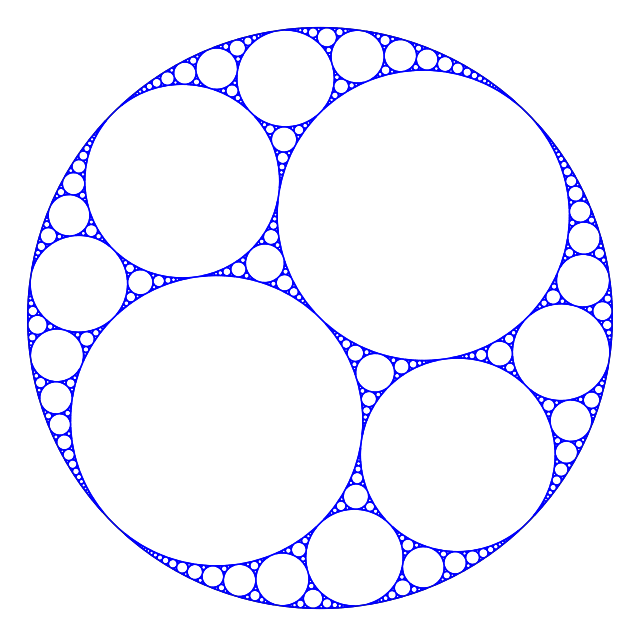

Write the Python code that produced this figure.
__author__ = 'jrmccormick'

from collections import deque
from collections import namedtuple
import matplotlib.pyplot as plt
import numpy as np

Circle = namedtuple('Circle', ['cen', 'rad'])
Line = namedtuple('Line', ['end1', 'end2'])

def draw_line(ax, line, color='b', linewidth=2):
    """
    Draw a line object on an axis
    """
    ax.plot([line.end1[0], line.end2[0]], [line.end1[1], line.end2[1]], color=color, linewidth=linewidth)
    return

def draw_circle(ax, circle, color='b', linewidth=2):
    """
    Draw a circle object on an axis
    """
    circle_artist = plt.Circle(circle.cen, circle.rad, color=color, fill=False, linewidth=linewidth)
    ax.add_artist(circle_artist)
    return

def circle_in_three_circles(circ1, circ2, circ3):
    """
    Find the small Soddy circle for three existing circles
    """
    # Bends
    b1 = 1./circ1.rad
    b2 = 1./circ2.rad
    b3 = 1./circ3.rad

    # Solve Descartes circle theorem
    bs = b1 + b2 + b3 + 2*np.sqrt( b1*b2 + b2*b3 + b3*b1 )
    radius = 1./bs

    # Centre-bend products
    z1 = b1 * complex(circ1.cen[0],circ1.cen[1])
    z2 = b2 * complex(circ2.cen[0],circ2.cen[1])
    z3 = b3 * complex(circ3.cen[0],circ3.cen[1])

    # Solve complex Descartes circle theorem - two solutions
    zspos = z1 + z2 + z3 + 2*np.sqrt( z1*z2 + z2*z3 + z3*z1 )
    zsneg = z1 + z2 + z3 - 2*np.sqrt( z1*z2 + z2*z3 + z3*z1 )

    # Possible centres
    centrepos = zspos/bs
    centreneg = zsneg/bs

    # See which one is closer to fitting
    errpos = abs(np.linalg.norm(np.array(circ1.cen)-np.array([centrepos.real,centrepos.imag]))-(radius+circ1.rad)) \
           + abs(np.linalg.norm(np.array(circ2.cen)-np.array([centrepos.real,centrepos.imag]))-(radius+circ2.rad)) \
           + abs(np.linalg.norm(np.array(circ3.cen)-np.array([centrepos.real,centrepos.imag]))-(radius+circ3.rad))
    errneg = abs(np.linalg.norm(np.array(circ1.cen)-np.array([centreneg.real,centreneg.imag]))-(radius+circ1.rad)) \
           + abs(np.linalg.norm(np.array(circ2.cen)-np.array([centreneg.real,centreneg.imag]))-(radius+circ2.rad)) \
           + abs(np.linalg.norm(np.array(circ3.cen)-np.array([centreneg.real,centreneg.imag]))-(radius+circ3.rad))

    # Choose one
    if errneg > errpos:
        centre = centrepos
    else:
        centre = centreneg

    # Make a circle object
    soddy_circle = Circle((centre.real,centre.imag),radius)

    return soddy_circle

def circle_in_two_circles_and_a_line(circ1, circ2, line):
    """
    Find the Soddy circle for two existing circles and a tangent line
    """

    # Bends
    b1 = 1./circ1.rad
    b2 = 1./circ2.rad

    # Solve Descartes circle theorem
    bs = b1 + b2 + 2*np.sqrt( b1*b2 )
    radius = 1./bs

    # Centre-bend products
    z1 = b1 * complex(circ1.cen[0],circ1.cen[1])
    z2 = b2 * complex(circ2.cen[0],circ2.cen[1])

    # Limiting centre-bend
    vec = np.array(line.end2)-np.array(line.end1)
    unit_vec = vec/np.linalg.norm(vec)
    z3 = complex(-unit_vec[1],unit_vec[0])

    # Solve complex Descartes circle theorem - two solutions
    zspos = z1 + z2 + z3 + 2*np.sqrt( z1*z2 + z2*z3 + z3*z1 )
    zsneg = z1 + z2 + z3 - 2*np.sqrt( z1*z2 + z2*z3 + z3*z1 )

    # Possible centres
    centrepos = zspos/bs
    centreneg = zsneg/bs

    # See which one is closer to fitting
    errpos = abs(np.linalg.norm(np.array(circ1.cen)-np.array([centrepos.real,centrepos.imag]))-(radius+circ1.rad)) \
           + abs(np.linalg.norm(np.array(circ2.cen)-np.array([centrepos.real,centrepos.imag]))-(radius+circ2.rad))
    errneg = abs(np.linalg.norm(np.array(circ1.cen)-np.array([centreneg.real,centreneg.imag]))-(radius+circ1.rad)) \
           + abs(np.linalg.norm(np.array(circ2.cen)-np.array([centreneg.real,centreneg.imag]))-(radius+circ2.rad))

    # Choose one
    if errneg > errpos:
        centre = centrepos
    else:
        centre = centreneg

    # Make a circle object
    soddy_circle = Circle((centre.real,centre.imag),radius)

    return soddy_circle

def circle_in_three_lines(line1, line2, line3):
    """
    Find the incircle of a triangle specified by three lines
    """

    # End point coordinates
    xa = line1.end1[0]
    ya = line1.end1[1]
    xb = line2.end1[0]
    yb = line2.end1[1]
    xc = line3.end1[0]
    yc = line3.end1[1]

    # Lengths
    la = np.linalg.norm(np.array([xc-xb,yc-yb]))
    lb = np.linalg.norm(np.array([xa-xc,ya-yc]))
    lc = np.linalg.norm(np.array([xb-xa,yb-ya]))

    # Semiperimeter
    s = 0.5*(la+lb+lc)

    # Incircle radius
    ri = np.sqrt((s-la)*(s-lb)*(s-lc)/s)

    # Incentre
    xi = (la*xa + lb*xb + lc*xc)/(2*s)
    yi = (la*ya + lb*yb + lc*yc)/(2*s)

    # Make incircle
    incircle = Circle((xi,yi),ri)

    return incircle

def circle_in_two_lines_and_a_circle(line1, line2, circle):
    """
    Find the incircle between two converging lines and a tangent circle
    """

    # See if the lines need switching round
    if line2.end1 != line1.end2:
        tmpline = line2
        line2 = line1
        line1 = tmpline

    # Get the centre and radius of the circle and the vertex where the lines meet
    point = np.array(line1.end2)
    centre = np.array(circle.cen)
    radius = np.array(circle.rad)

    # Find a unit vector pointing from the centre to the vertex
    vector1 = point-centre
    vectorlength = np.linalg.norm(vector1)
    vector1 = vector1/vectorlength

    # Find the intersection point where the helper line is tangent to the circle
    intersect = centre + radius*vector1

    # Find the half-length of the helper line
    halflength = radius/np.sqrt( 1 + 2*radius/(vectorlength-radius) )

    # Rotate the unit vector so it points along the helper line
    vector2 = np.dot(np.array([[0,-1],[1,0]]),vector1)

    # Find the ends of the helper line
    end1 = tuple(intersect - halflength*vector2)
    end2 = tuple(intersect + halflength*vector2)
    helper_line = Line(end1,end2)

    # Make shortened copies of the other two lines
    shortline1 = Line(end2, line1.end2)
    shortline2 = Line(line2.end1, end1)

    # Call the existing incircle routine
    incircle = circle_in_three_lines(shortline1, shortline2, helper_line)

    return incircle


class TriangleError(ValueError):
    """
    Invalid triangle specification
    """

def convert_triangle(triangle):
    """
    Convert a list of three 2D points representing a triangle into a set of sides.
    Raise an error if the triangle is not a triangle.
    """

    # Make sure it has exactly three corners
    if len(triangle) != 3:
        raise TriangleError("Triangle must have three corners")

    # Get corners
    a = triangle[0]
    b = triangle[1]
    c = triangle[2]

    # Make sure each corner has two coordinates
    if ((len(a)!=2) or (len(b)!=2) or (len(c)!=2)):
        raise TriangleError("Corners must have two coordinates")

    try:
        # Make sides from corners, taking care of the sign
        if ( (b[0]-a[0])*(c[1]-b[1]) - (b[1]-a[1])*(c[0]-b[0]) ) < 0:
            line1 = Line(a,b)
            line2 = Line(b,c)
            line3 = Line(c,a)
        else:
            line1 = Line(a,c)
            line2 = Line(c,b)
            line3 = Line(b,a)

    except TypeError:
        raise TriangleError("Corners are not valid numbers")


    sides = [line1,line2,line3]

    return sides

def pack_circles_in_triangle(triangle, radius_limit):
    """
    Recursively pack circles into a triangle
    """

    # Convert triangle (3 points) into a set of side
    sides = convert_triangle(triangle)

    # Create a circle list
    circle_list = list(sides)
    counter = 2

    # Create a to-do stack
    todo_list = deque([(0,1,2)])

    # Loop
    it = 0
    while todo_list:
        it += 1

        # What's next
        parents = todo_list.popleft()

        # How many lines are present
        num_lines = 0
        for ii in range(3):
            if parents[ii] < 3:
                num_lines += 1

        # Switch on number of lines
        if num_lines == 0:

            # Three circles
            circle1 = circle_list[parents[0]]
            circle2 = circle_list[parents[1]]
            circle3 = circle_list[parents[2]]

            # Spawn a new circle
            new_circle = circle_in_three_circles(circle1, circle2, circle3)

        elif num_lines == 1:

            # Two circles, one line
            line1 = circle_list[parents[0]]
            circle1 = circle_list[parents[1]]
            circle2 = circle_list[parents[2]]

            # Spawn a new circle
            new_circle = circle_in_two_circles_and_a_line(circle1, circle2, line1)

        elif num_lines == 2:

            # Two lines, one circle
            line1 = circle_list[parents[0]]
            line2 = circle_list[parents[1]]
            circle1 = circle_list[parents[2]]

            # Spawn a new circle
            new_circle = circle_in_two_lines_and_a_circle(line1, line2, circle1)

        elif num_lines == 3:

            # Three line
            line1 = circle_list[parents[0]]
            line2 = circle_list[parents[1]]
            line3 = circle_list[parents[2]]

            # Spawn a new circle
            new_circle = circle_in_three_lines(line1, line2, line3)

        else:
            raise ValueError

        if new_circle.rad > radius_limit:

            # Add the new circle to the list
            circle_list.append(new_circle)
            counter += 1

            # Add a new parent combinations to the to-do stack
            todo_list.append((parents[0],parents[1],counter))
            todo_list.append((parents[0],parents[2],counter))
            todo_list.append((parents[1],parents[2],counter))


    # Remove the three lines from the list
    circle_list[:3] = []

    return sides,circle_list

def draw_triangle_fractal(ax, triangle, radius_limit, linecolour='k', circlecolour='b', linewidth=2):
    """
    Draw a triangle and pack circles in it.
    """
    sides,circle_list = pack_circles_in_triangle(triangle, radius_limit)

    for ii in range(3):
        draw_line(ax, sides[ii], color=linecolour, linewidth=linewidth)

    for circle in circle_list:
        draw_circle(ax, circle, color=circlecolour, linewidth=linewidth)

    return

def convert_circles(centre1, centre2, radius_ratio):
    """
    Create thee circles with which to start the Apollonian Gasket from a minimum spec.
    """

    # Make sure the radiuses are both positive
    if (radius_ratio<0) or (radius_ratio>1):
        raise ValueError("Radius ratio must be between 0 and 1.")

    # Make sure each centre has two coordinates
    if ((len(centre1)!=2) or (len(centre2)!=2)):
        raise TriangleError("Corners must have two coordinates")

    # Make numpy vectors for both centres
    c1_vector = np.array(centre1)
    c2_vector = np.array(centre2)

    # Find the centre of the big circle
    c3_vector = c1_vector*radius_ratio + c2_vector*(1-radius_ratio)

    # Find the radius of the big circle
    radius3 = np.linalg.norm(c2_vector-c1_vector)

    # Find the radiuses of the little circles
    radius1 = radius3*radius_ratio
    radius2 = radius3*(1-radius_ratio)

    # Make circles
    circle1 = Circle(tuple(centre1),radius1)
    circle2 = Circle(tuple(centre2),radius2)
    circle3 = Circle(tuple(c3_vector),radius3)

    return [circle3,circle1,circle2]

def circle_in_three_circles_with_one_inside_out(circ1, circ2, circ3, other_one=False):
    """
    Find the two Soddy circles for three existing circles, where the first one encloses all the others.
    """

    # Bends
    b1 = -1./circ1.rad
    b2 = 1./circ2.rad
    b3 = 1./circ3.rad

    # Solve Descartes circle theorem
    bs = b1 + b2 + b3 + 2*np.sqrt( b1*b2 + b2*b3 + b3*b1 )
    radius = 1./bs

    # Centre-bend products
    z1 = b1 * complex(circ1.cen[0],circ1.cen[1])
    z2 = b2 * complex(circ2.cen[0],circ2.cen[1])
    z3 = b3 * complex(circ3.cen[0],circ3.cen[1])

    # Solve complex Descartes circle theorem - two solutions
    zspos = z1 + z2 + z3 + 2*np.sqrt( z1*z2 + z2*z3 + z3*z1 )
    zsneg = z1 + z2 + z3 - 2*np.sqrt( z1*z2 + z2*z3 + z3*z1 )

    # Possible centres
    centrepos = zspos/bs
    centreneg = zsneg/bs

    # See which one is closer to fitting
    errpos = abs(np.linalg.norm(np.array(circ2.cen)-np.array([centrepos.real,centrepos.imag]))-(radius+circ2.rad)) \
           + abs(np.linalg.norm(np.array(circ3.cen)-np.array([centrepos.real,centrepos.imag]))-(radius+circ3.rad))
    errneg = abs(np.linalg.norm(np.array(circ2.cen)-np.array([centreneg.real,centreneg.imag]))-(radius+circ2.rad)) \
           + abs(np.linalg.norm(np.array(circ3.cen)-np.array([centreneg.real,centreneg.imag]))-(radius+circ3.rad))

    # Choose one
    if not other_one:
        if errneg > errpos:
            centre = centrepos
        else:
            centre = centreneg
    else:
        if errneg > errpos:
            centre = centreneg
        else:
            centre = centrepos

    # Make a circle object
    soddy_circle = Circle((centre.real,centre.imag),radius)

    return soddy_circle

def pack_circles_in_circle(centre1, centre2, radius_ratio, radius_limit):
    """
    Recursively pack circles into a circle
    """

    # Convert the input parameters into three circles
    initial_circles = convert_circles(centre1, centre2, radius_ratio)

    # Create a circle list
    circle_list = list(initial_circles)

    # Handle the first iteration specially
    new_circle1 = circle_in_three_circles_with_one_inside_out(circle_list[0], circle_list[1], circle_list[2])
    new_circle2 = circle_in_three_circles_with_one_inside_out(circle_list[0], circle_list[1], circle_list[2],
                                                              other_one=True)
    circle_list.extend([new_circle1,new_circle2])

    # Create a to-do stack
    todo_list = deque([(0,1,3),(0,2,3),(1,2,3),(0,1,4),(0,2,4),(1,2,4)])
    counter = 4

    # Loop
    it = 0
    while todo_list:
        it += 1

        # What's next
        parents = todo_list.popleft()

        # Three circles
        circle1 = circle_list[parents[0]]
        circle2 = circle_list[parents[1]]
        circle3 = circle_list[parents[2]]

        # Is the first circle the big one?
        if parents[0]==0:

            # Modified Soddy circles
            new_circle = circle_in_three_circles_with_one_inside_out(circle1, circle2, circle3)

        else:

            # Ordinary Soddy circle
            new_circle = circle_in_three_circles(circle1, circle2, circle3)

        if new_circle.rad > radius_limit:

            # Add the new circle to the list
            circle_list.append(new_circle)
            counter += 1

            # Add a new parent combinations to the to-do stack
            todo_list.append((parents[0],parents[1],counter))
            todo_list.append((parents[0],parents[2],counter))
            todo_list.append((parents[1],parents[2],counter))

    return circle_list

def draw_circle_fractal(ax, centre1, centre2, radius_ratio, radius_limit,
                        bordercolour='k', circlecolour='b', linewidth=2):
    """
    Draw a circle and pack circles in it.
    """
    circle_list = pack_circles_in_circle(centre1, centre2, radius_ratio, radius_limit)

    draw_circle(ax, circle_list[0], color=bordercolour, linewidth=linewidth)
    for circle in circle_list[1:]:
        draw_circle(ax, circle, color=circlecolour, linewidth=linewidth)

    return


centre1 = (-1,-1)
centre2 = (1,1)
radius_ratio = 0.5
radius_limit = 0.002
fig = plt.figure(figsize=(8,8))
ax = fig.add_subplot(1,1,1)
ax.set_xlim((-3,3))
ax.set_ylim((-3,3))
ax.axis('off')

draw_circle_fractal(ax, centre1, centre2, radius_ratio, radius_limit, linewidth=1)

plt.show()
